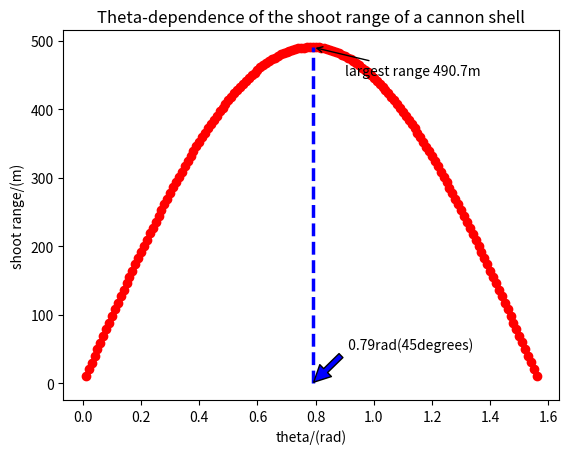

This chart was generated by the following Python code:
# -*- coding: UTF-8 -*-
import math
import matplotlib.pyplot as plt
x=[];y=[];v_x=[];v_y=[];t=[];i=[];theta_list=[];x_list=[]
dt=0.01;g=-10;v_init=70


for theta in range(1,int(50*math.pi)):
    i.append(0)
    v_x.append(v_init*math.cos(0.01*theta));v_y.append(v_init*math.sin(0.01*theta))
    x.append(0.0);y.append(0.0);t.append(0.0)
    while y[-1]>=0.0:
        x_tmp=x[-1]+dt*v_x[-1]
        x.append(x_tmp)
        v_x_tmp=v_x[-1]
        v_x.append(v_x_tmp)
        y_tmp=y[-1]+dt*v_y[-1]
        y.append(y_tmp)
        v_y_tmp=v_y[-1]+dt*g
        v_y.append(v_y_tmp)
        i_tmp=i[-1]+1
        i.append(i_tmp)
        t.append(dt*i[-1])        
     
    theta_list.append(0.01*theta);x_list.append(x[-1])
plt.plot(theta_list,x_list,'ro')
plt.xlabel("theta/(rad)");plt.ylabel('shoot range/(m)')
plt.title('Theta-dependence of the shoot range of a cannon shell')

plt.plot([0.79,0.79],[0,490.7],color ='blue', linewidth=2.5, linestyle="--")
plt.annotate('largest range 490.7m',xy=(0.79,490.7),xytext=(0.9,450),
arrowprops=dict(arrowstyle="->"))
plt.annotate(' 0.79rad(45degrees)',xy=(0.79,0),xytext=(0.90,50),
arrowprops=dict(facecolor='blue',shrink=0.03))
plt.show()
